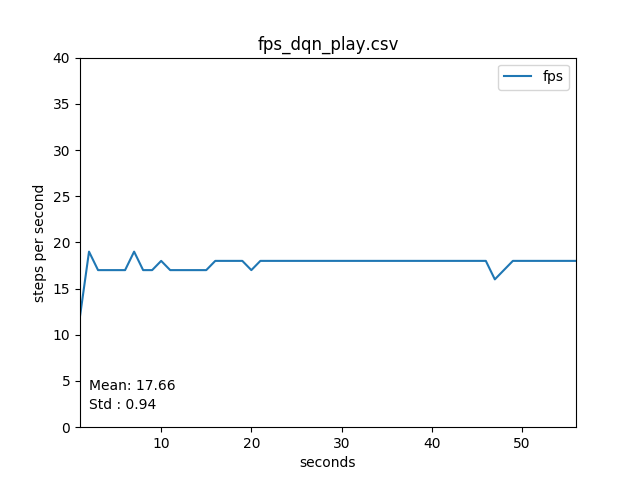

The file beside this chart, header and first rows:
seconds, fps
1, 12
2, 19
3, 17
4, 17
5, 17
6, 17
7, 19
8, 17
9, 17
10, 18
11, 17
12, 17
13, 17
14, 17
15, 17
16, 18
17, 18
18, 18
19, 18
20, 17
21, 18
22, 18
23, 18
24, 18
25, 18
26, 18
27, 18
28, 18
29, 18
30, 18
31, 18
32, 18
33, 18
34, 18
35, 18
36, 18
37, 18
38, 18
39, 18
40, 18
41, 18
42, 18
43, 18
44, 18
45, 18
46, 18
47, 16
48, 17
49, 18
50, 18
51, 18
52, 18
53, 18
54, 18
55, 18
56, 18
